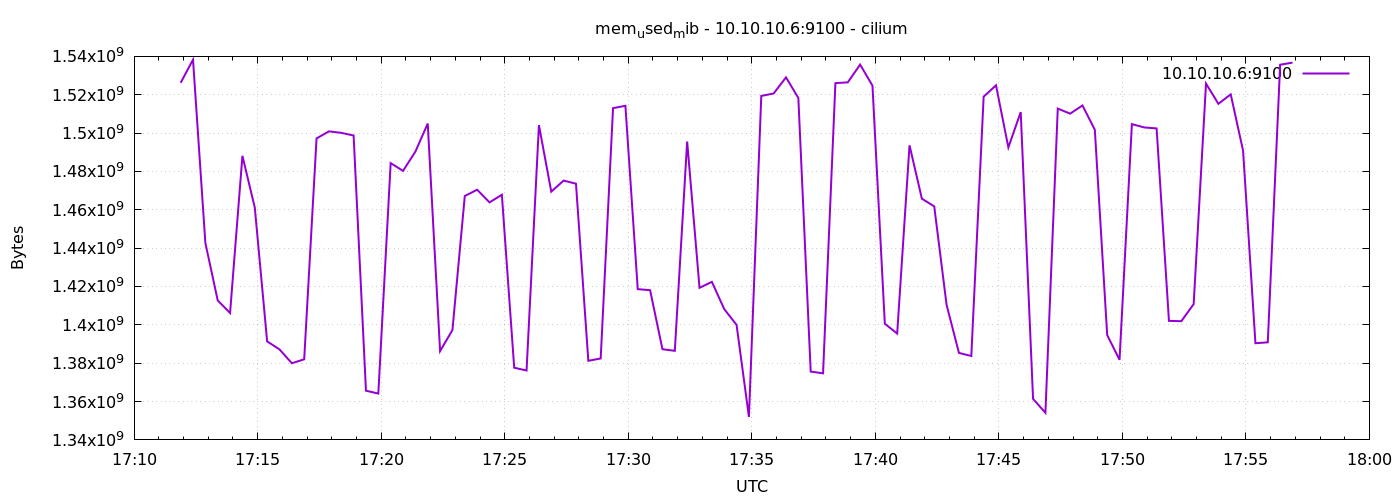

The table this chart was drawn from, first rows:
1778087513	1526222848
1778087543	1538281472
1778087573	1442721792
1778087603	1412710400
1778087633	1406185472
1778087663	1488142336
1778087693	1461153792
1778087723	1391370240
1778087753	1387200512
1778087783	1379979264
1778087813	1382035456
1778087843	1497206784
1778087873	1500901376
1778087903	1500123136
1778087933	1498742784
1778087963	1365655552
1778087993	1364168704
1778088023	1484345344
1778088053	1480290304
1778088083	1490325504
1778088113	1504968704
1778088143	1386299392
1778088173	1397305344
1778088203	1467183104
1778088233	1470468096
1778088263	1463865344
1778088293	1467850752
1778088323	1377640448
1778088353	1376194560
1778088383	1504161792
1778088413	1469452288
1778088443	1475227648
1778088473	1473593344
1778088503	1381249024
1778088533	1382465536
1778088563	1512996864
1778088593	1514233856
1778088623	1418616832
1778088653	1418076160
1778088683	1387298816
1778088713	1386446848
1778088743	1495605248
1778088773	1419317248
1778088803	1422422016
1778088833	1408221184
1778088863	1399955456
1778088893	1351950336
1778088923	1519378432
1778088953	1520648192
1778088983	1529053184
1778089013	1518338048
1778089043	1375629312
1778089073	1374711808
1778089103	1526042624
1778089133	1526452224
1778089163	1535721472
1778089193	1524736000
1778089223	1400569856
1778089253	1395453952
1778089283	1493622784
1778089313	1465794560
... 30 more rows
